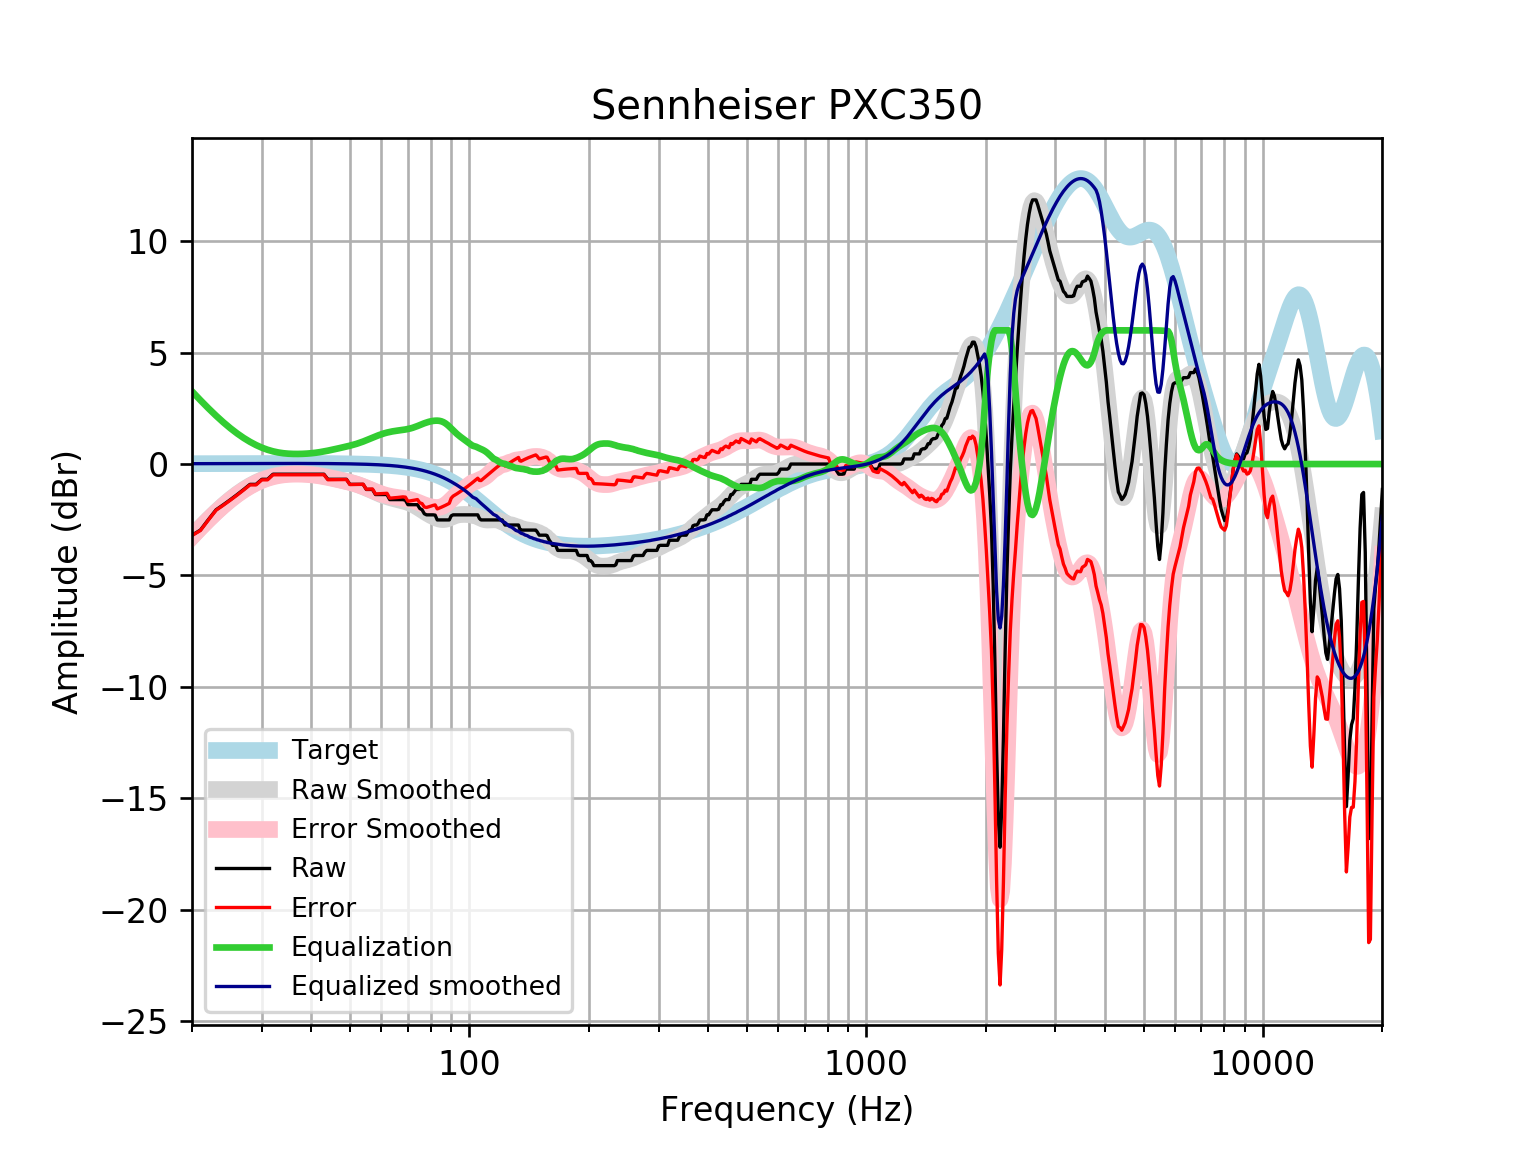

Data behind this chart, as committed beside it:
frequency, raw, error, smoothed, error_smoothed, equalization, equalized_raw, equalized_smoothed, target
20, -3.191, -3.207, -3.245, -3.261, 3.261, 0.07026, 0.01646, 0.01648
21, -2.963, -2.981, -2.847, -2.864, 2.864, -0.09876, 0.01765, 0.01765
22, -2.49, -2.508, -2.481, -2.5, 2.5, 0.01025, 0.01877, 0.01876
23, -2.051, -2.071, -2.148, -2.168, 2.168, 0.1169, 0.01984, 0.01983
24, -1.823, -1.844, -1.848, -1.869, 1.869, 0.04572, 0.02085, 0.02084
25, -1.595, -1.617, -1.582, -1.604, 1.604, 0.00826, 0.02181, 0.02179
26, -1.368, -1.39, -1.348, -1.371, 1.371, 0.003231, 0.02271, 0.02269
27, -1.14, -1.163, -1.146, -1.169, 1.169, 0.02949, 0.02355, 0.02353
28, -0.9117, -0.936, -0.9728, -0.9972, 0.9972, 0.08548, 0.02433, 0.02431
29, -0.9117, -0.9367, -0.828, -0.8531, 0.8531, -0.05859, 0.02504, 0.02502
30, -0.6838, -0.7094, -0.7095, -0.7352, 0.7352, 0.05144, 0.02567, 0.02566
31, -0.6838, -0.71, -0.6154, -0.6417, 0.6417, -0.04209, 0.02623, 0.02622
32, -0.4558, -0.4825, -0.5438, -0.5705, 0.5705, 0.1146, 0.02668, 0.02668
33, -0.4558, -0.4829, -0.4921, -0.5192, 0.5192, 0.06331, 0.02704, 0.02704
34, -0.4558, -0.4831, -0.4576, -0.4848, 0.4848, 0.029, 0.02728, 0.02728
35, -0.4558, -0.4832, -0.437, -0.4644, 0.4644, 0.008535, 0.0274, 0.0274
36, -0.4558, -0.4832, -0.4273, -0.4547, 0.4547, -0.001127, 0.02739, 0.02739
37, -0.4558, -0.4831, -0.4261, -0.4533, 0.4533, -0.002531, 0.02723, 0.02723
38, -0.4558, -0.4828, -0.4315, -0.4584, 0.4584, 0.002595, 0.02691, 0.02692
39, -0.4558, -0.4823, -0.4428, -0.4692, 0.4692, 0.01339, 0.02643, 0.02644
40, -0.4558, -0.4816, -0.4597, -0.4855, 0.4855, 0.02963, 0.02578, 0.02579
41, -0.4558, -0.4808, -0.4822, -0.5072, 0.5072, 0.05133, 0.02495, 0.02496
42, -0.4558, -0.4798, -0.5102, -0.5341, 0.5341, 0.07828, 0.02393, 0.02393
43, -0.4558, -0.4786, -0.5429, -0.5656, 0.5656, 0.1098, 0.02272, 0.02272
44, -0.6838, -0.7051, -0.5792, -0.6006, 0.6006, -0.08321, 0.0213, 0.0213
45, -0.6838, -0.7034, -0.6177, -0.6374, 0.6374, -0.04638, 0.01968, 0.01967
46, -0.6838, -0.7016, -0.6569, -0.6748, 0.6748, -0.00899, 0.01785, 0.01783
47, -0.6838, -0.6995, -0.6961, -0.7119, 0.7119, 0.02812, 0.01579, 0.01577
48, -0.6838, -0.6972, -0.7351, -0.7486, 0.7486, 0.0648, 0.0135, 0.01347
49, -0.6838, -0.6947, -0.7744, -0.7854, 0.7854, 0.1016, 0.01097, 0.01094
50, -0.9117, -0.9198, -0.8154, -0.8236, 0.8236, -0.08812, 0.008186, 0.008144
51, -0.9117, -0.9168, -0.8592, -0.8643, 0.8643, -0.04737, 0.005126, 0.00508
52, -0.9117, -0.9134, -0.907, -0.9088, 0.9088, -0.002912, 0.001774, 0.001724
53, -0.9117, -0.9097, -0.9594, -0.9575, 0.9575, 0.04583, -0.001894, -0.001946
54, -0.9117, -0.9057, -1.016, -1.01, 1.01, 0.0987, -0.005905, -0.005958
55, -1.14, -1.129, -1.077, -1.066, 1.066, -0.07313, -0.01029, -0.01034
56, -1.14, -1.124, -1.139, -1.124, 1.124, -0.01533, -0.01508, -0.01514
57, -1.14, -1.119, -1.202, -1.182, 1.182, 0.04233, -0.02033, -0.02038
58, -1.368, -1.341, -1.264, -1.238, 1.238, -0.13, -0.02607, -0.02611
59, -1.368, -1.335, -1.322, -1.289, 1.289, -0.07819, -0.03234, -0.03238
60, -1.368, -1.328, -1.375, -1.336, 1.336, -0.03142, -0.03921, -0.03925
61, -1.368, -1.321, -1.424, -1.377, 1.377, 0.00953, -0.04672, -0.04675
62, -1.368, -1.313, -1.467, -1.412, 1.412, 0.04445, -0.05494, -0.05496
63, -1.595, -1.532, -1.505, -1.441, 1.441, -0.1543, -0.06392, -0.06393
64, -1.595, -1.522, -1.539, -1.465, 1.465, -0.1304, -0.07372, -0.07373
65, -1.595, -1.511, -1.569, -1.485, 1.485, -0.1105, -0.0844, -0.08441
66, -1.595, -1.499, -1.598, -1.502, 1.502, -0.09363, -0.09604, -0.09603
67, -1.595, -1.487, -1.626, -1.517, 1.517, -0.07818, -0.1087, -0.1087
68, -1.595, -1.473, -1.655, -1.533, 1.533, -0.06256, -0.1224, -0.1224
69, -1.622, -1.484, -1.688, -1.55, 1.55, -0.0713, -0.1372, -0.1372
70, -1.823, -1.67, -1.725, -1.571, 1.571, -0.252, -0.1533, -0.1533
71, -1.823, -1.653, -1.768, -1.597, 1.597, -0.2263, -0.1706, -0.1706
72, -1.823, -1.634, -1.817, -1.628, 1.628, -0.1951, -0.1892, -0.1892
73, -1.823, -1.614, -1.874, -1.665, 1.665, -0.1587, -0.2092, -0.2092
74, -1.823, -1.593, -1.936, -1.705, 1.705, -0.1182, -0.2306, -0.2305
75, -1.994, -1.74, -2.001, -1.748, 1.748, -0.2458, -0.2535, -0.2534
76, -2.051, -1.774, -2.068, -1.79, 1.79, -0.2612, -0.2778, -0.2778
77, -2.231, -1.927, -2.134, -1.83, 1.83, -0.4008, -0.3037, -0.3037
78, -2.279, -1.948, -2.196, -1.865, 1.865, -0.4143, -0.3312, -0.3312
79, -2.279, -1.919, -2.255, -1.894, 1.894, -0.3848, -0.3604, -0.3603
... 553 more rows
